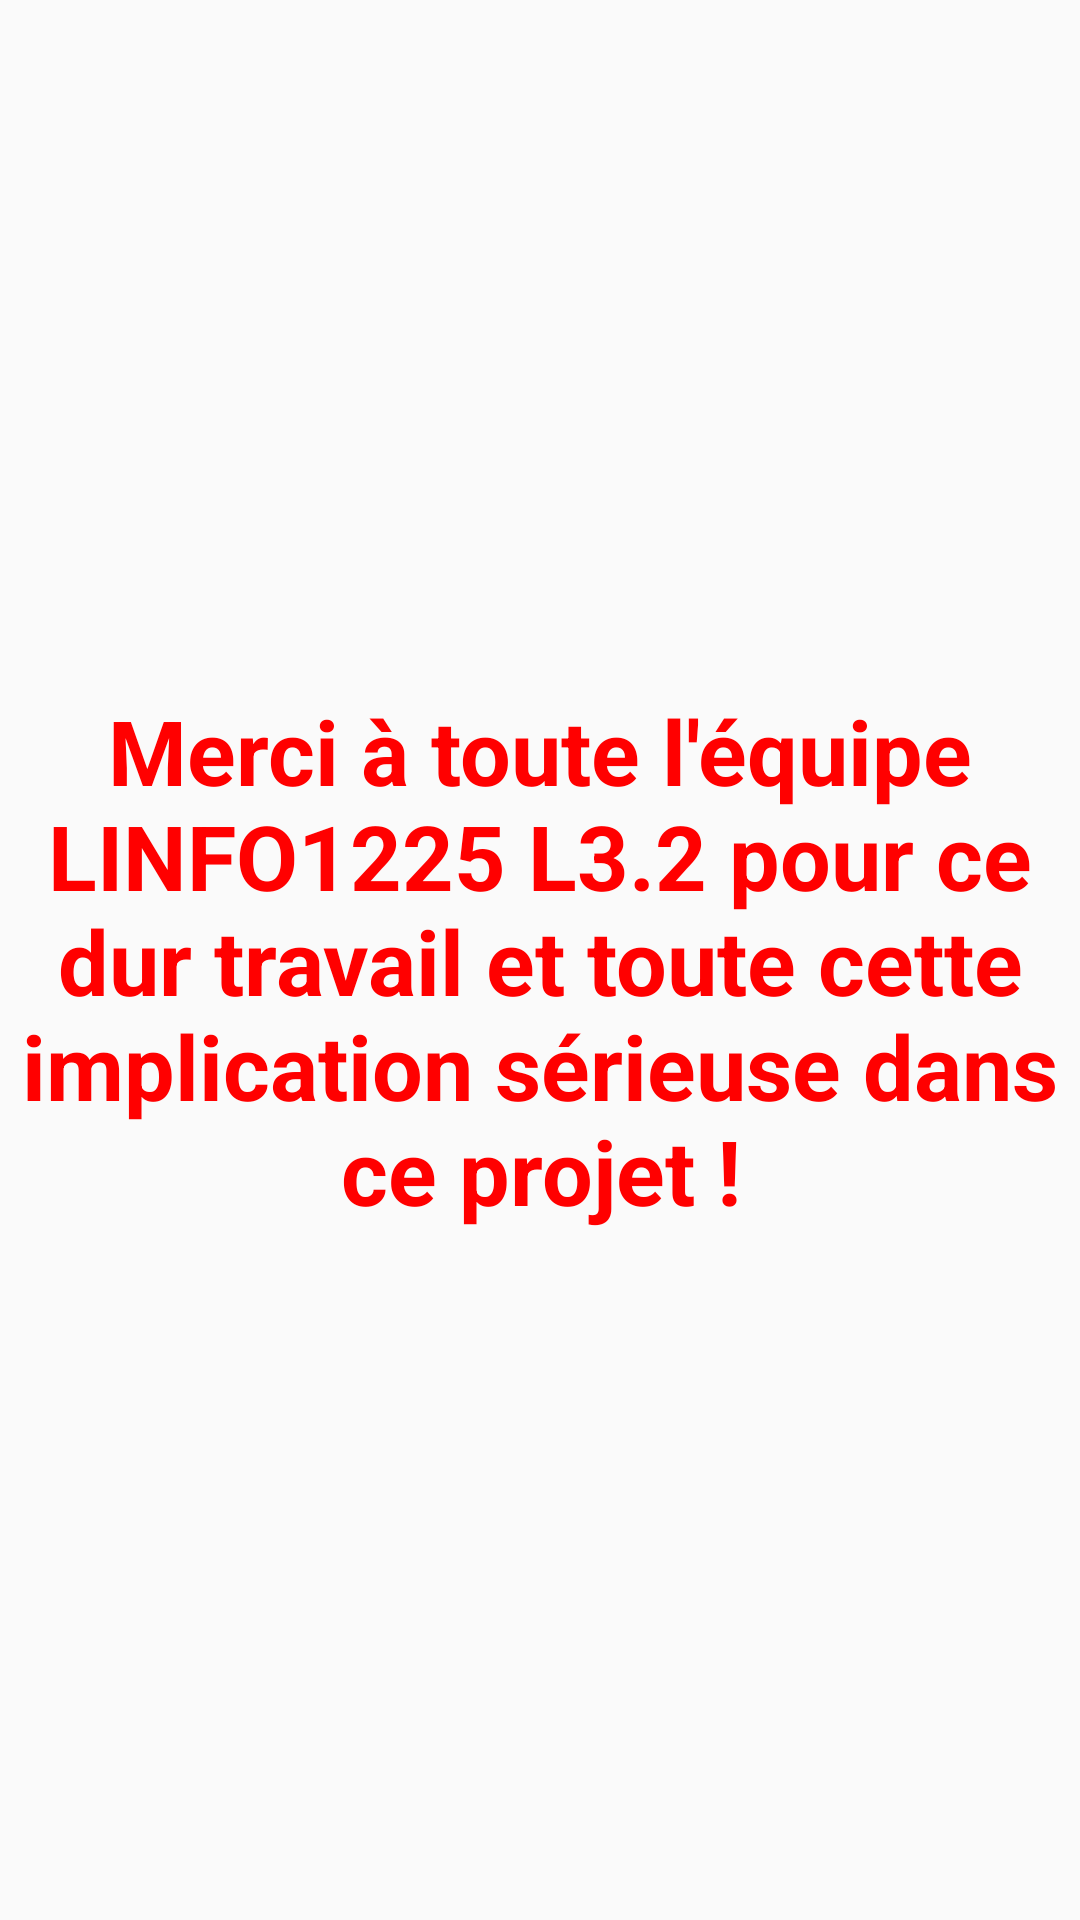

Produce the Android XML layout that renders to this screen, including the resource entries it uses.
<!-- AndroidManifest.xml: application theme AppTheme -->
<!-- res/layout/activity_produits.xml -->
<?xml version="1.0" encoding="utf-8"?>
<androidx.constraintlayout.widget.ConstraintLayout xmlns:android="http://schemas.android.com/apk/res/android"
    xmlns:app="http://schemas.android.com/apk/res-auto"
    xmlns:tools="http://schemas.android.com/tools"
    android:layout_width="match_parent"
    android:layout_height="match_parent"
    android:background="@drawable/gradient"
    tools:context="be.uclouvain.lsinf1225.groupel32.wishlist.Interface.Produits">

    <TextView
        android:id="@+id/remerciement"
        android:layout_width="wrap_content"
        android:layout_height="wrap_content"
        android:textAlignment="center"
        android:text="@string/remerciements"
        android:textColor="#FF0000"
        android:textStyle="bold"
        android:textSize="30dp"
        app:layout_constraintBottom_toBottomOf="parent"
        app:layout_constraintEnd_toEndOf="parent"
        app:layout_constraintStart_toStartOf="parent"
        app:layout_constraintTop_toTopOf="parent" />
</androidx.constraintlayout.widget.ConstraintLayout>
<!-- resources referenced by this layout -->
<resources>
  <string name="remerciements">Merci à toute l\'équipe LINFO1225 L3.2 pour ce dur travail et toute cette implication sérieuse dans ce projet ! </string>
  <style name="AppTheme" parent="Theme.AppCompat.Light.NoActionBar">
          
          <item name="colorPrimary">@color/Noir</item>
          <item name="colorPrimaryDark">@color/Noir</item>
          <item name="colorAccent">@color/colorAccent</item>
      </style>
  <color name="Noir">#110</color>
  <color name="colorAccent">#D81B60</color>
</resources>
